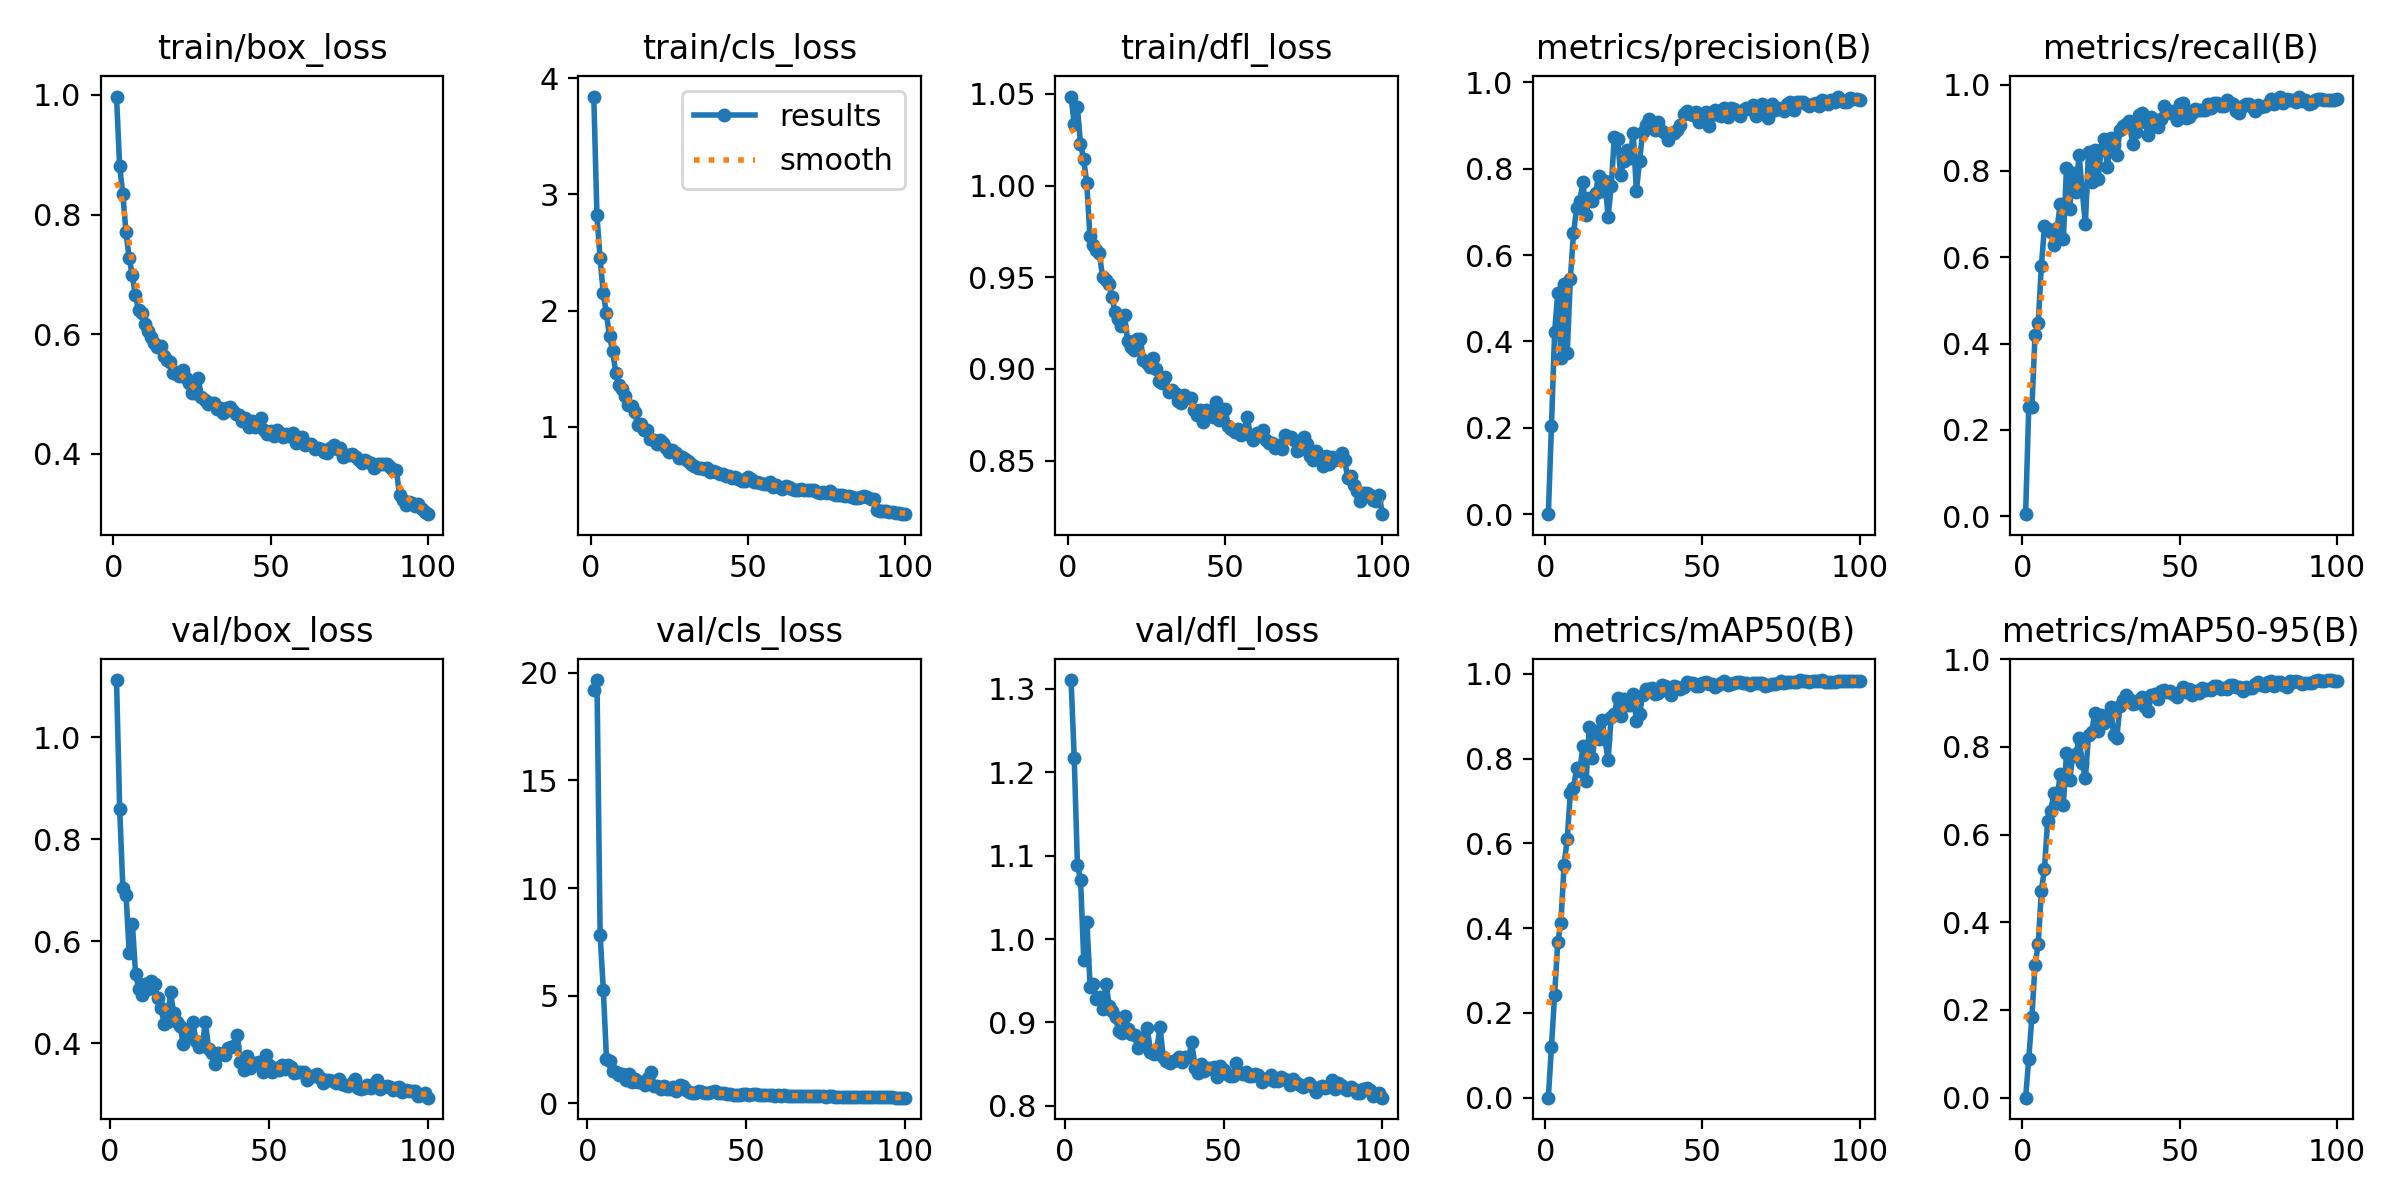

Source data for this figure (header and first rows):
epoch, time, train/box_loss, train/cls_loss, train/dfl_loss, metrics/precision(B), metrics/recall(B), metrics/mAP50(B), metrics/mAP50-95(B), val/box_loss, val/cls_loss, val/dfl_loss, lr/pg0, lr/pg1, lr/pg2
1, 18.21, 0.9973, 3.843, 1.049, 2e-05, 0.0047, 1e-05, 0, nan, nan, nan, 0.003298, 0.003298, 0.07032
2, 36.51, 0.8806, 2.823, 1.034, 0.2049, 0.2529, 0.1204, 0.08884, 1.112, 19.21, 1.31, 0.006566, 0.006566, 0.04025
3, 54.61, 0.8343, 2.452, 1.043, 0.4219, 0.2525, 0.2431, 0.1846, 0.8589, 19.66, 1.217, 0.009768, 0.009768, 0.01012
4, 71.75, 0.7708, 2.154, 1.023, 0.5128, 0.4193, 0.3664, 0.3025, 0.704, 7.816, 1.089, 0.009703, 0.009703, 0.009703
5, 88.76, 0.728, 1.978, 1.014, 0.3617, 0.4466, 0.4126, 0.35, 0.6908, 5.266, 1.07, 0.009604, 0.009604, 0.009604
6, 105.7, 0.6988, 1.779, 1.001, 0.5333, 0.5791, 0.5489, 0.4709, 0.5771, 2.065, 0.9744, 0.009505, 0.009505, 0.009505
7, 122.7, 0.665, 1.653, 0.9723, 0.3726, 0.6713, 0.6099, 0.5227, 0.6337, 1.952, 1.02, 0.009406, 0.009406, 0.009406
8, 139.7, 0.6402, 1.463, 0.9679, 0.5453, 0.6652, 0.7188, 0.6309, 0.536, 1.478, 0.9427, 0.009307, 0.009307, 0.009307
9, 156.7, 0.635, 1.36, 0.9647, 0.6507, 0.659, 0.731, 0.6549, 0.5069, 1.429, 0.9456, 0.009208, 0.009208, 0.009208
10, 173.6, 0.6162, 1.324, 0.9631, 0.7084, 0.6286, 0.7774, 0.6947, 0.4943, 1.289, 0.9282, 0.009109, 0.009109, 0.009109
11, 190.7, 0.6051, 1.264, 0.9503, 0.7258, 0.667, 0.7714, 0.6806, 0.5163, 1.336, 0.931, 0.00901, 0.00901, 0.00901
12, 207.7, 0.5955, 1.192, 0.9483, 0.7695, 0.7225, 0.83, 0.7387, 0.5062, 1.061, 0.916, 0.008911, 0.008911, 0.008911
13, 224.7, 0.5849, 1.182, 0.9465, 0.6924, 0.6416, 0.7462, 0.6687, 0.5212, 1.353, 0.9465, 0.008812, 0.008812, 0.008812
14, 241.7, 0.5789, 1.125, 0.9394, 0.7311, 0.8072, 0.8743, 0.787, 0.5158, 1.006, 0.9201, 0.008713, 0.008713, 0.008713
15, 258.8, 0.5793, 1.017, 0.9308, 0.7256, 0.7118, 0.8019, 0.7238, 0.488, 1.137, 0.9136, 0.008614, 0.008614, 0.008614
16, 275.8, 0.5628, 1.026, 0.927, 0.7433, 0.7954, 0.8641, 0.7801, 0.4686, 0.9908, 0.9063, 0.008515, 0.008515, 0.008515
17, 292.8, 0.5565, 0.9702, 0.9235, 0.7837, 0.752, 0.8469, 0.7829, 0.4373, 1.004, 0.8894, 0.008416, 0.008416, 0.008416
18, 309.8, 0.5539, 0.9706, 0.9293, 0.7479, 0.8374, 0.8919, 0.8196, 0.4416, 0.8357, 0.887, 0.008317, 0.008317, 0.008317
19, 327, 0.5353, 0.8959, 0.9153, 0.7712, 0.7535, 0.8459, 0.7633, 0.5004, 1.166, 0.9082, 0.008218, 0.008218, 0.008218
20, 344.1, 0.537, 0.8898, 0.9122, 0.6886, 0.677, 0.7966, 0.7297, 0.4582, 1.438, 0.8917, 0.008119, 0.008119, 0.008119
21, 361.2, 0.5306, 0.8553, 0.9105, 0.759, 0.8442, 0.8991, 0.8264, 0.442, 0.8119, 0.8859, 0.00802, 0.00802, 0.00802
22, 378.3, 0.5407, 0.885, 0.9163, 0.8744, 0.7749, 0.9048, 0.8347, 0.4329, 0.8052, 0.8845, 0.007921, 0.007921, 0.007921
23, 395.5, 0.5257, 0.8611, 0.9164, 0.8695, 0.8491, 0.9427, 0.8778, 0.3983, 0.6604, 0.8696, 0.007822, 0.007822, 0.007822
24, 412.6, 0.5184, 0.8177, 0.9051, 0.7848, 0.7802, 0.901, 0.8359, 0.4254, 0.7982, 0.881, 0.007723, 0.007723, 0.007723
25, 429.7, 0.5017, 0.7847, 0.9033, 0.8185, 0.8473, 0.9408, 0.8731, 0.4172, 0.6407, 0.8779, 0.007624, 0.007624, 0.007624
26, 446.8, 0.5006, 0.8034, 0.901, 0.8438, 0.8732, 0.927, 0.8541, 0.442, 0.6643, 0.8929, 0.007525, 0.007525, 0.007525
27, 464, 0.5261, 0.7731, 0.9059, 0.8236, 0.8085, 0.9266, 0.8659, 0.4033, 0.7586, 0.8649, 0.007426, 0.007426, 0.007426
28, 481.1, 0.495, 0.735, 0.8998, 0.8835, 0.8769, 0.9517, 0.8907, 0.3926, 0.5511, 0.8623, 0.007327, 0.007327, 0.007327
29, 498.2, 0.4904, 0.745, 0.8937, 0.7478, 0.8599, 0.8899, 0.8284, 0.3968, 0.8306, 0.8676, 0.007228, 0.007228, 0.007228
30, 515.3, 0.4832, 0.7218, 0.8921, 0.8173, 0.8374, 0.9044, 0.8205, 0.4412, 0.7872, 0.8948, 0.007129, 0.007129, 0.007129
31, 532.5, 0.4853, 0.705, 0.8957, 0.8854, 0.8943, 0.9505, 0.8942, 0.3878, 0.6027, 0.8591, 0.00703, 0.00703, 0.00703
32, 549.6, 0.4851, 0.6817, 0.8874, 0.9005, 0.9039, 0.9646, 0.9074, 0.38, 0.5075, 0.8532, 0.006931, 0.006931, 0.006931
33, 566.7, 0.4749, 0.6612, 0.8883, 0.9156, 0.9096, 0.9637, 0.9183, 0.3588, 0.4941, 0.8512, 0.006832, 0.006832, 0.006832
34, 583.8, 0.476, 0.6482, 0.8869, 0.9073, 0.916, 0.9659, 0.9097, 0.381, 0.4944, 0.854, 0.006733, 0.006733, 0.006733
35, 600.9, 0.4687, 0.6479, 0.8823, 0.8892, 0.8615, 0.9527, 0.8973, 0.3786, 0.591, 0.855, 0.006634, 0.006634, 0.006634
36, 618, 0.4759, 0.635, 0.8815, 0.9078, 0.8905, 0.955, 0.8993, 0.3758, 0.532, 0.8583, 0.006535, 0.006535, 0.006535
37, 635, 0.4779, 0.6449, 0.8855, 0.8875, 0.9294, 0.9738, 0.9081, 0.39, 0.4783, 0.8527, 0.006436, 0.006436, 0.006436
38, 652.2, 0.4712, 0.6105, 0.8841, 0.8826, 0.9349, 0.9722, 0.9139, 0.3915, 0.4896, 0.8592, 0.006337, 0.006337, 0.006337
39, 669.3, 0.4663, 0.6182, 0.8843, 0.8662, 0.9122, 0.9584, 0.8922, 0.3937, 0.5133, 0.858, 0.006238, 0.006238, 0.006238
40, 686.4, 0.4638, 0.6078, 0.8775, 0.8822, 0.8843, 0.9501, 0.8815, 0.4164, 0.5651, 0.8766, 0.006139, 0.006139, 0.006139
41, 703.5, 0.4543, 0.5937, 0.8747, 0.8829, 0.9238, 0.9707, 0.9194, 0.3623, 0.4737, 0.8453, 0.00604, 0.00604, 0.00604
42, 720.6, 0.4597, 0.5925, 0.8777, 0.8905, 0.9052, 0.9687, 0.9208, 0.3465, 0.4775, 0.8392, 0.005941, 0.005941, 0.005941
43, 737.7, 0.4439, 0.5811, 0.8709, 0.9003, 0.9022, 0.964, 0.91, 0.375, 0.4956, 0.8505, 0.005842, 0.005842, 0.005842
44, 754.8, 0.455, 0.5813, 0.8775, 0.9273, 0.9193, 0.9683, 0.9265, 0.3505, 0.4353, 0.8419, 0.005743, 0.005743, 0.005743
45, 771.9, 0.4451, 0.5635, 0.8758, 0.933, 0.9503, 0.9805, 0.929, 0.3613, 0.408, 0.8454, 0.005644, 0.005644, 0.005644
46, 789, 0.4469, 0.5713, 0.8738, 0.9262, 0.9414, 0.9777, 0.926, 0.3614, 0.3927, 0.844, 0.005545, 0.005545, 0.005545
47, 806.2, 0.4589, 0.554, 0.8818, 0.9254, 0.9352, 0.9779, 0.9281, 0.3627, 0.4005, 0.8461, 0.005446, 0.005446, 0.005446
48, 823.3, 0.44, 0.5384, 0.872, 0.9302, 0.9399, 0.9702, 0.9213, 0.3431, 0.3952, 0.8347, 0.005347, 0.005347, 0.005347
49, 840.4, 0.4322, 0.5379, 0.8774, 0.909, 0.9176, 0.972, 0.9147, 0.3772, 0.4347, 0.848, 0.005248, 0.005248, 0.005248
50, 857.5, 0.4373, 0.5697, 0.8779, 0.9235, 0.9541, 0.9784, 0.9257, 0.3569, 0.4073, 0.8429, 0.005149, 0.005149, 0.005149
51, 874.6, 0.4295, 0.5518, 0.8688, 0.9311, 0.9575, 0.9817, 0.9373, 0.3432, 0.3825, 0.8378, 0.00505, 0.00505, 0.00505
52, 891.7, 0.4403, 0.5284, 0.8673, 0.8988, 0.9221, 0.9758, 0.9252, 0.3503, 0.4107, 0.8361, 0.004951, 0.004951, 0.004951
53, 908.7, 0.4342, 0.5235, 0.8658, 0.9232, 0.9246, 0.9751, 0.9325, 0.3461, 0.4113, 0.8362, 0.004852, 0.004852, 0.004852
54, 925.8, 0.4284, 0.5158, 0.8672, 0.9348, 0.9345, 0.9698, 0.9192, 0.3575, 0.3969, 0.8518, 0.004753, 0.004753, 0.004753
55, 942.8, 0.4332, 0.5122, 0.8637, 0.9286, 0.9446, 0.9742, 0.9268, 0.3481, 0.3657, 0.8391, 0.004654, 0.004654, 0.004654
56, 959.8, 0.4296, 0.5092, 0.8662, 0.9227, 0.9414, 0.9784, 0.9237, 0.3569, 0.3948, 0.8377, 0.004555, 0.004555, 0.004555
57, 976.8, 0.4351, 0.5221, 0.8739, 0.9406, 0.9422, 0.9833, 0.9349, 0.3529, 0.3847, 0.8403, 0.004456, 0.004456, 0.004456
58, 993.9, 0.4185, 0.4846, 0.864, 0.9191, 0.9418, 0.9733, 0.931, 0.3419, 0.4037, 0.8358, 0.004357, 0.004357, 0.004357
59, 1011, 0.4258, 0.4968, 0.8611, 0.9407, 0.9551, 0.9761, 0.9313, 0.3422, 0.3549, 0.8361, 0.004258, 0.004258, 0.004258
60, 1028, 0.428, 0.4821, 0.8651, 0.9373, 0.9467, 0.9773, 0.9298, 0.3431, 0.3648, 0.8387, 0.004159, 0.004159, 0.004159
... 40 more rows
